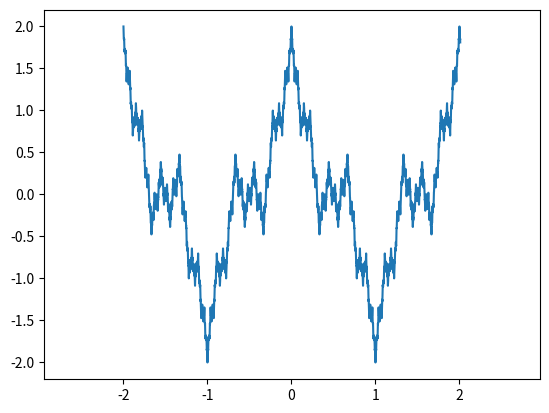

Recreate this plot in Python.
import matplotlib.pyplot as plt
import numpy as np
x_data = np.arange(-2, 2.01, 0.001)
n = 100
b = 0.5
a = 3
y_data = np.array([])
y = np.array([])
for x in x_data:
    for i in range(n):
        y = np.append(y, np.cos(np.pi * x * a ** i) * b ** i)

    y_sum = np.sum(y)
    y_data = np.append(y_data, y_sum)
    y = np.array([])
plt.plot(x_data, y_data)
plt.axis('equal')
plt.grid = True

plt.show()